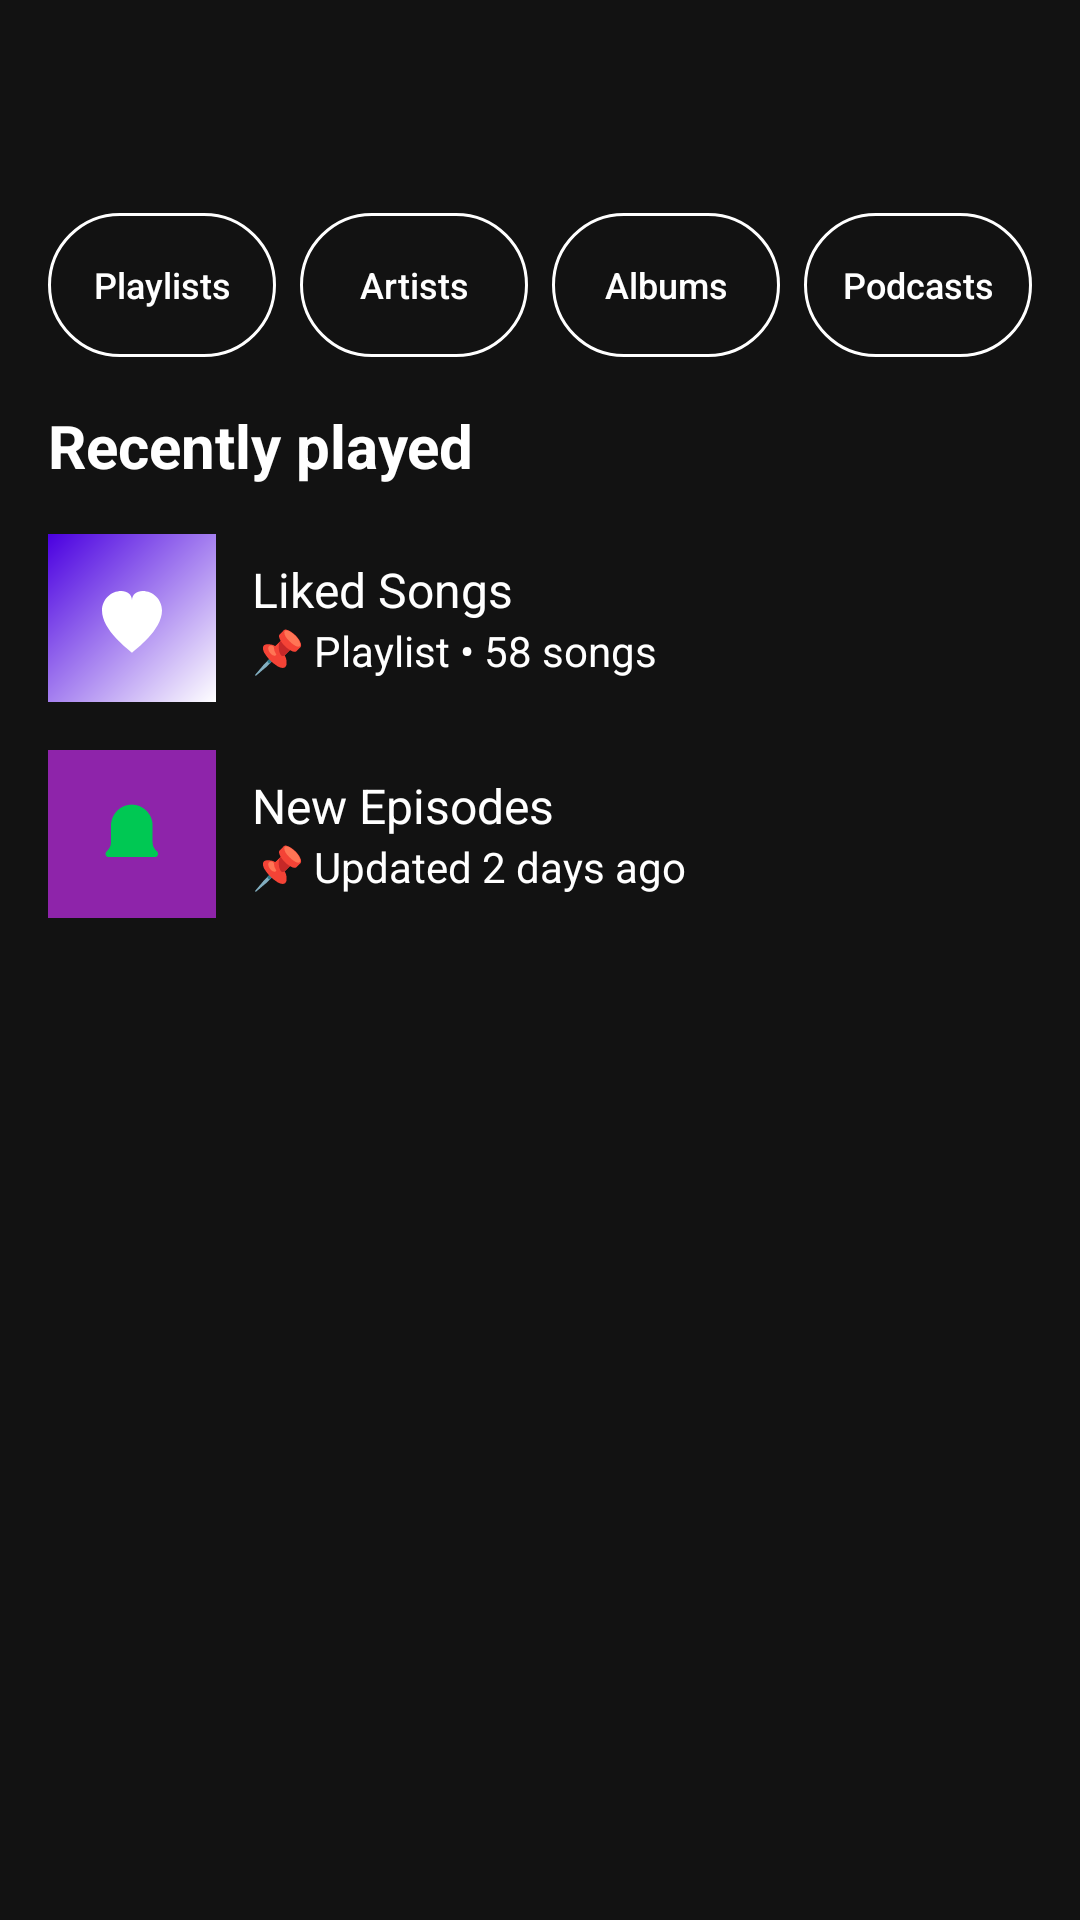

Layout XML and referenced resources for this Android screen:
<!-- AndroidManifest.xml: application theme Theme.MusicPlayer -->
<!-- res/layout/fragment_library.xml -->
<?xml version="1.0" encoding="utf-8"?>
<LinearLayout xmlns:android="http://schemas.android.com/apk/res/android"
    android:layout_width="match_parent"
    android:layout_height="match_parent"
    android:orientation="vertical"
    android:paddingTop="55dp"
    android:background="@color/background_dark">

    <LinearLayout
        android:layout_width="match_parent"
        android:layout_height="wrap_content"
        android:orientation="vertical"
        android:padding="16dp">

        
        <LinearLayout
            android:id="@+id/filter_header_layout"
            android:layout_width="match_parent"
            android:layout_height="wrap_content"
            android:orientation="horizontal"
            android:visibility="gone"
            android:gravity="center_vertical"
            android:layout_marginBottom="16dp">

            
            <TextView
                android:id="@+id/btn_close_filter"
                android:layout_width="24dp"
                android:layout_height="24dp"
                android:text="X"
                android:textColor="@color/white"
                android:textSize="14sp"
                android:gravity="center"
                android:background="@drawable/circle_background"
                android:layout_marginEnd="12dp"/>

            
            <Button
                android:id="@+id/filter_header_text"
                android:layout_width="wrap_content"
                android:layout_height="wrap_content"
                android:background="@drawable/rounded_button_outline"
                android:text="Playlists"
                android:textColor="@color/white"
                android:textSize="12sp"
                android:padding="8dp"
                android:textStyle="bold"
                android:textAllCaps="false"/>
        </LinearLayout>

        
        <LinearLayout
            android:id="@+id/button_layout"
            android:layout_width="match_parent"
            android:layout_height="wrap_content"
            android:orientation="horizontal"
            android:layout_marginBottom="16dp">

            <Button
                android:id="@+id/btn_playlists"
                android:layout_width="0dp"
                android:layout_height="wrap_content"
                android:layout_weight="1"
                android:layout_marginEnd="8dp"
                android:background="@drawable/rounded_button_outline"
                android:padding="8dp"
                android:text="Playlists"
                android:textAllCaps="false"
                android:textColor="@color/white"
                android:textSize="12sp" />

            <Button
                android:id="@+id/btn_artists"
                android:layout_width="0dp"
                android:layout_height="wrap_content"
                android:layout_weight="1"
                android:layout_marginEnd="8dp"
                android:text="Artists"
                android:textColor="@color/white"
                android:background="@drawable/rounded_button_outline"
                android:textSize="12sp"
                android:padding="8dp"
                android:textAllCaps="false"/>

            <Button
                android:id="@+id/btn_albums"
                android:layout_width="0dp"
                android:layout_height="wrap_content"
                android:layout_weight="1"
                android:layout_marginEnd="8dp"
                android:text="Albums"
                android:textColor="@color/white"
                android:background="@drawable/rounded_button_outline"
                android:textSize="12sp"
                android:padding="8dp"
                android:textAllCaps="false"/>

            <Button
                android:id="@+id/btn_podcasts"
                android:layout_width="0dp"
                android:layout_height="wrap_content"
                android:layout_weight="1"
                android:text="Podcasts"
                android:textColor="@color/white"
                android:background="@drawable/rounded_button_outline"
                android:textSize="12sp"
                android:padding="8dp"
                android:textAllCaps="false"/>
        </LinearLayout>

        
        <TextView
            android:layout_width="wrap_content"
            android:layout_height="wrap_content"
            android:text="Recently played"
            android:textColor="@color/white"
            android:textSize="20sp"
            android:textStyle="bold"
            android:layout_marginBottom="8dp"/>

        
        <LinearLayout
            android:id="@+id/liked_songs_layout"
            android:layout_width="match_parent"
            android:layout_height="wrap_content"
            android:orientation="horizontal"
            android:paddingVertical="8dp"
            android:gravity="center_vertical">

            <ImageView
                android:id="@+id/liked_songs_image"
                android:layout_width="56dp"
                android:layout_height="56dp"
                android:scaleType="centerCrop"
                android:src="@drawable/liked_songs"/>

            <LinearLayout
                android:layout_width="0dp"
                android:layout_height="wrap_content"
                android:layout_weight="1"
                android:layout_marginStart="12dp"
                android:orientation="vertical">

                <TextView
                    android:id="@+id/liked_songs_title"
                    android:layout_width="wrap_content"
                    android:layout_height="wrap_content"
                    android:text="Liked Songs"
                    android:textColor="@color/white"
                    android:textSize="16sp"/>

                <TextView
                    android:id="@+id/liked_songs_description"
                    android:layout_width="wrap_content"
                    android:layout_height="wrap_content"
                    android:text="📌 Playlist • 58 songs"
                    android:textSize="14sp"/>
            </LinearLayout>
        </LinearLayout>

        
        <LinearLayout
            android:id="@+id/new_episodes_layout"
            android:layout_width="match_parent"
            android:layout_height="wrap_content"
            android:orientation="horizontal"
            android:paddingVertical="8dp"
            android:gravity="center_vertical">

            <ImageView
                android:id="@+id/new_episodes_image"
                android:layout_width="56dp"
                android:layout_height="56dp"
                android:scaleType="centerCrop"
                android:src="@drawable/new_episodes"/>

            <LinearLayout
                android:layout_width="0dp"
                android:layout_height="wrap_content"
                android:layout_weight="1"
                android:layout_marginStart="12dp"
                android:orientation="vertical">

                <TextView
                    android:id="@+id/new_episodes_title"
                    android:layout_width="wrap_content"
                    android:layout_height="wrap_content"
                    android:text="New Episodes"
                    android:textColor="@color/white"
                    android:textSize="16sp"/>

                <TextView
                    android:id="@+id/new_episodes_description"
                    android:layout_width="wrap_content"
                    android:layout_height="wrap_content"
                    android:text="📌 Updated 2 days ago"
                    android:textSize="14sp"/>
            </LinearLayout>
        </LinearLayout>

        
        <androidx.recyclerview.widget.RecyclerView
            android:id="@+id/recently_played_recycler_view"
            android:layout_width="match_parent"
            android:layout_height="wrap_content"
            android:clipToPadding="false"
            android:paddingStart="4dp"
            android:paddingEnd="4dp" />

    </LinearLayout>
</LinearLayout>
<!-- resources referenced by this layout -->
<resources>
  <color name="background_dark">#121212</color>
  <color name="white">#FFFFFFFF</color>
  <!-- drawable circle_background (drawable) -->
  <shape xmlns:android="http://schemas.android.com/apk/res/android"
      android:shape="oval">
      <solid android:color="#333333" /> 
      <size android:width="24dp" android:height="24dp" />
  </shape>
  <!-- drawable liked_songs (drawable) -->
  <?xml version="1.0" encoding="utf-8"?>
  <vector xmlns:android="http://schemas.android.com/apk/res/android"
      xmlns:aapt="http://schemas.android.com/aapt"
      android:width="56dp"
      android:height="56dp"
      android:viewportWidth="56"
      android:viewportHeight="56">
  
      
      <path
          android:pathData="M0,0h56v56h-56z">
          <aapt:attr name="android:fillColor">
              <gradient
                  android:type="linear"
                  android:startX="0"
                  android:startY="0"
                  android:endX="56"
                  android:endY="56"
                  android:startColor="#4A00E0"
                  android:endColor="#FFFFFF"
                  android:tileMode="clamp" />
          </aapt:attr>
      </path>
  
      
      <path
          android:fillColor="@android:color/white"
          android:pathData="M28,39.6 C26.8,38.4 18,32.1 18,25.5 C18,21.9 20.9,19 24.5,19 C26.4,19 28,20.2 28,22.1 C28,20.2 29.6,19 31.5,19 C35.1,19 38,21.9 38,25.5 C38,32.1 29.2,38.4 28,39.6 Z" />
  </vector>
  <!-- drawable new_episodes (drawable) -->
  <?xml version="1.0" encoding="utf-8"?>
  <vector xmlns:android="http://schemas.android.com/apk/res/android"
      android:width="56dp"
      android:height="56dp"
      android:viewportWidth="56"
      android:viewportHeight="56">
  
      
      <group>
          <path
              android:pathData="M0,0 h56 v56 h-56 z"
              android:fillColor="#8E24AA"/>
      </group>
  
      
      <group
          android:scaleX="0.7"
          android:scaleY="0.7"
          android:translateX="8.4"
          android:translateY="8.4">
          <path
              android:pathData="M28,14 c-5.5,0 -10,4.5 -10,10 v8 c0,1.7 -0.8,3.2 -2,4.2 -0.4,0.3 -0.6,0.8 -0.6,1.3 0,0.9 0.7,1.5 1.5,1.5 h22 c0.8,0 1.5,-0.6 1.5,-1.5 0,-0.5 -0.2,-1 -0.6,-1.3 -1.2,-1 -2,-2.5 -2,-4.2 v-8 c0,-5.5 -4.5,-10 -10,-10 z m-2,22 v2 h4 v-2 h-4 z"
              android:fillColor="#00C853"
              android:strokeWidth="0"/>
      </group>
  </vector>
  <!-- drawable rounded_button_outline (drawable) -->
  <?xml version="1.0" encoding="utf-8"?>
  <shape xmlns:android="http://schemas.android.com/apk/res/android"
      android:shape="rectangle">
      <stroke
          android:width="1dp"
          android:color="#FFFFFF" />
      <corners android:radius="24dp" />
  </shape>
  <style name="Theme.MusicPlayer" parent="Theme.MaterialComponents.DayNight.NoActionBar">
          <item name="colorPrimary">@color/spotify_green</item>
          <item name="colorPrimaryVariant">@color/spotify_green_dark</item>
          <item name="colorOnPrimary">@color/white</item>
          <item name="colorSecondary">@color/spotify_green</item>
          <item name="colorSecondaryVariant">@color/spotify_green_dark</item>
          <item name="colorOnSecondary">@color/black</item>
          <item name="android:statusBarColor">@color/black</item>
          <item name="android:windowBackground">@color/background_dark</item>
          <item name="android:textColor">@color/white</item>
      </style>
  <color name="spotify_green">#1DB954</color>
  <color name="spotify_green_dark">#1AA34A</color>
  <color name="black">#FF000000</color>
</resources>
